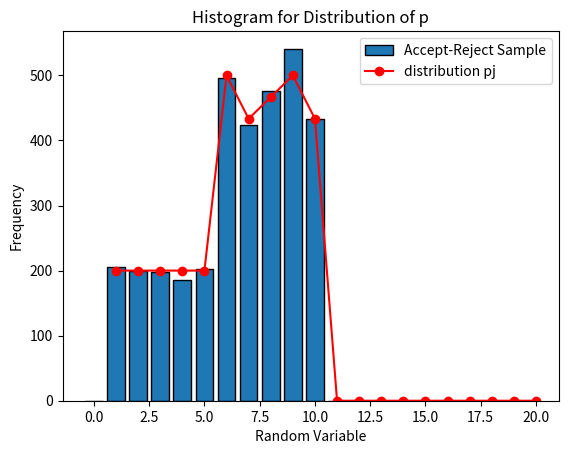

The matplotlib source for this figure:
import numpy as np
import matplotlib.pyplot as plt

accepted = []
p = [0.06]*5+[0.15, 0.13, 0.14, 0.15, 0.13]+[0]*10
q = [0.05]*20
c = 3
N = 10000

for i in range(N):
    j = np.random.randint(20)
    u = np.random.uniform(0, 1)
    if u < p[j]/(c*q[j]):
        accepted.append(j+1)

plt.figure()
plt.hist(accepted, bins=range(21), rwidth=0.8, edgecolor='black', align='left', label='Accept-Reject Sample')
plt.plot(range(1, 21), [x*N/c for x in p], marker='o', color='r', label='distribution pj')
plt.xlabel('Random Variable')
plt.ylabel('Frequency')
plt.title('Histogram for Distribution of p')
plt.legend()
plt.show()

print('sample mean =', np.mean(accepted))
print('sample variance =', np.var(accepted, ddof=1))
print('efficiency =', len(accepted)/N)